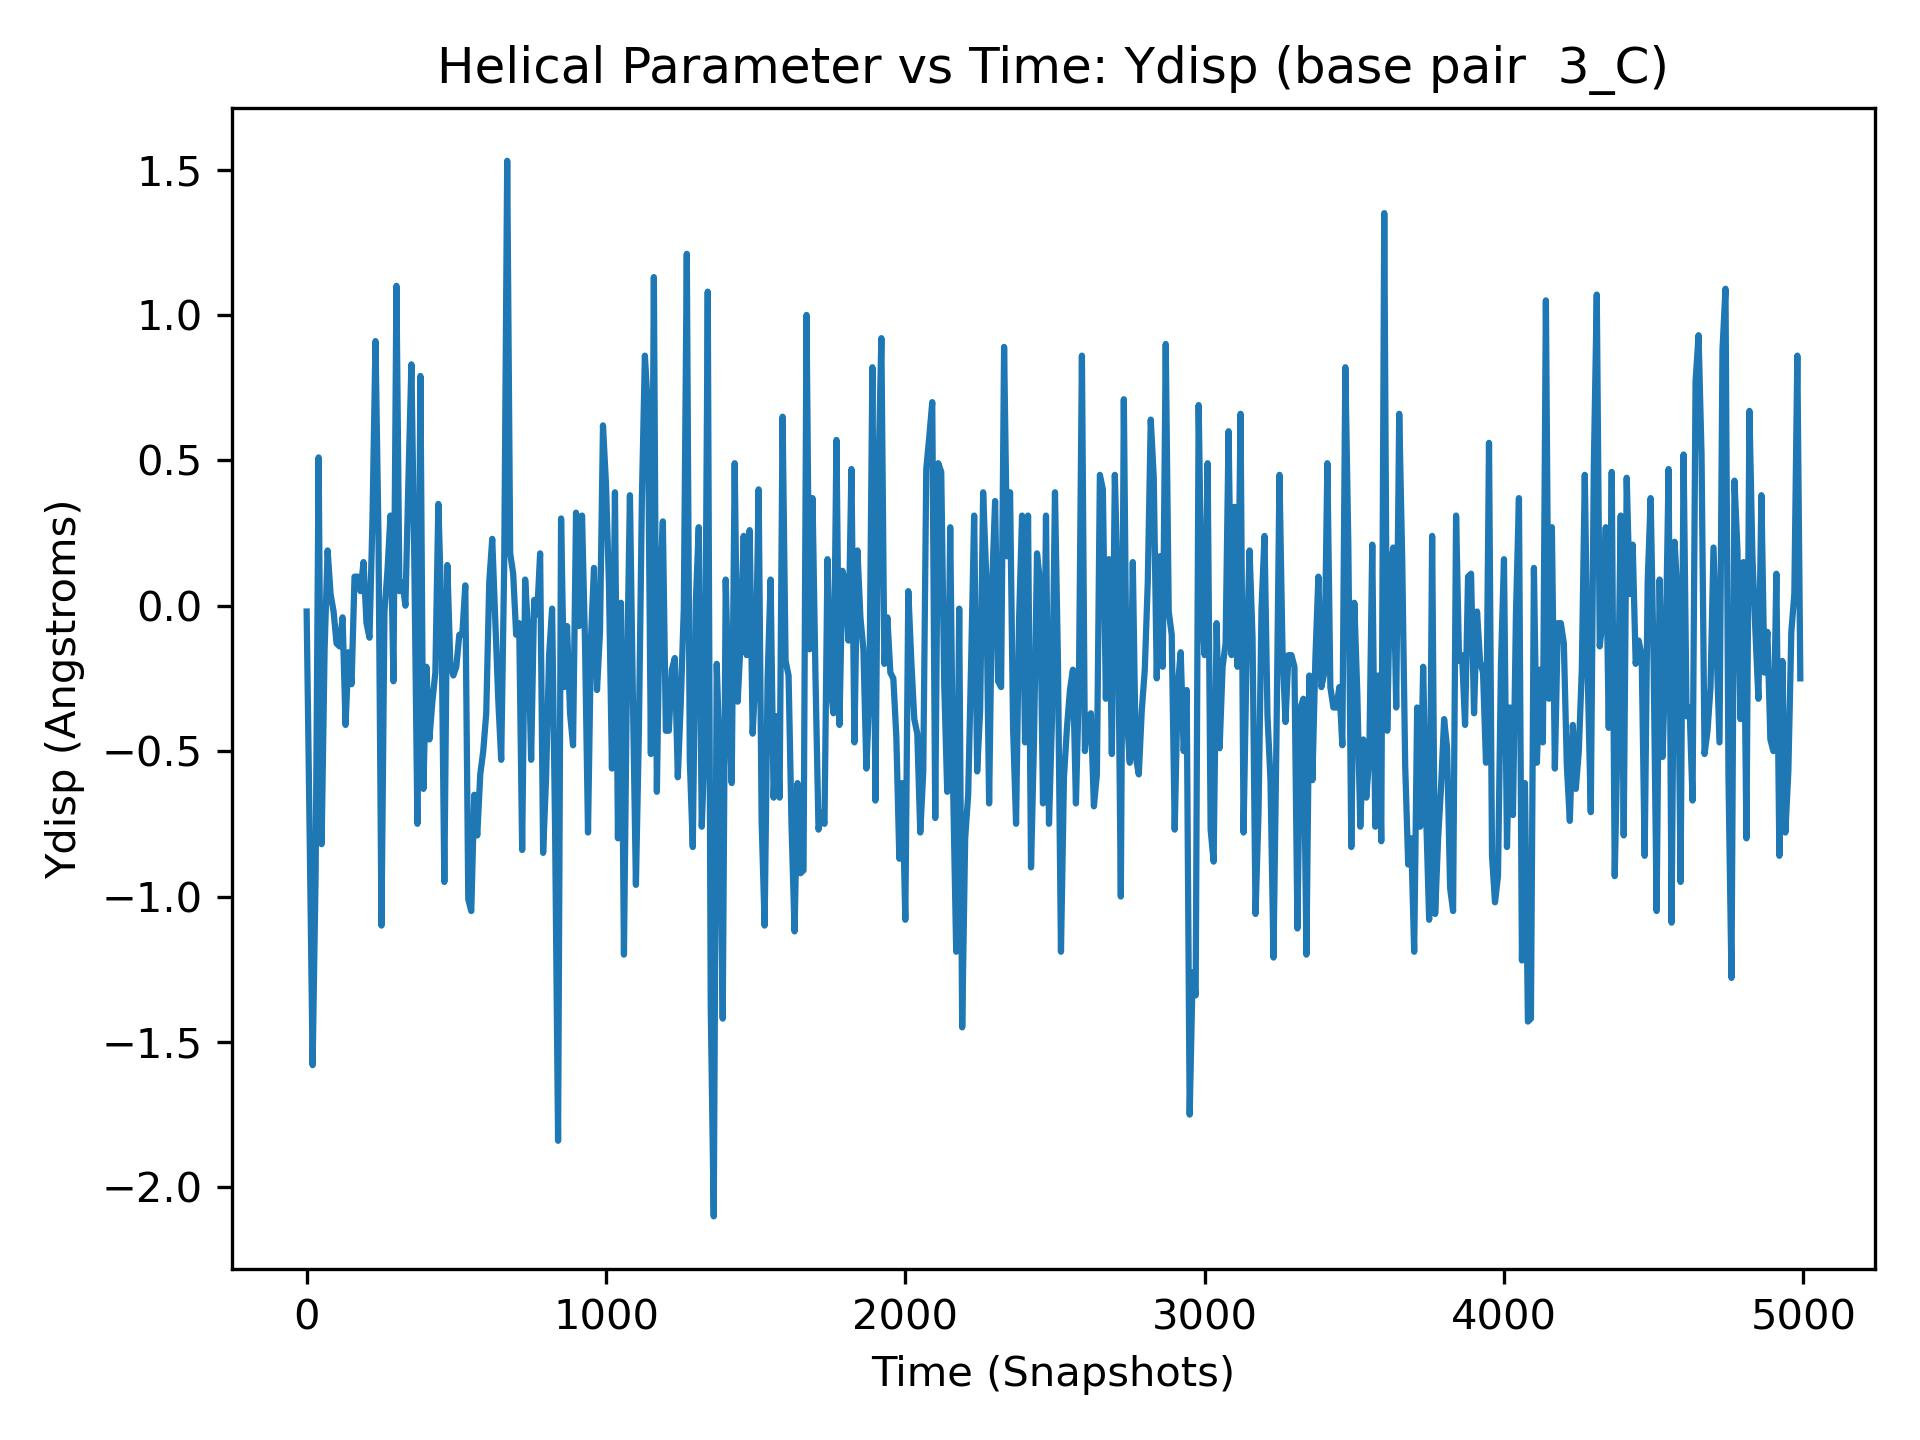

The table this chart was drawn from, first rows:
, 3_C
0, -0.02
1, -0.35
2, -0.24
3, -0.61
4, -0.62
5, -0.37
6, -0.19
7, -0.65
8, -0.67
9, -0.38
10, -0.78
11, -0.15
12, -0.17
13, -0.79
14, -0.6
15, 0.78
16, -0.13
17, -0.45
18, -0.16
19, 0.19
20, -1.58
21, -1.04
22, -0.72
23, -0.39
24, -0.77
25, -0.86
26, -0.76
27, -0.11
28, -0.22
29, -0.44
30, -0.92
31, -0.57
32, -0.36
33, 0.48
34, -0.72
35, -0.44
36, -0.83
37, -0.51
38, -0.27
39, 1.18
40, 0.51
41, -0.14
42, 0.38
43, 0.87
44, -0.67
45, -0.11
46, 0.13
47, -0.15
48, 0.39
49, 0.4
50, -0.82
51, -0.84
52, -0.44
53, -0.12
54, -0.66
55, -0.27
56, 0.09
57, 0.32
58, 0.41
59, -0.64
... 4,940 more rows
